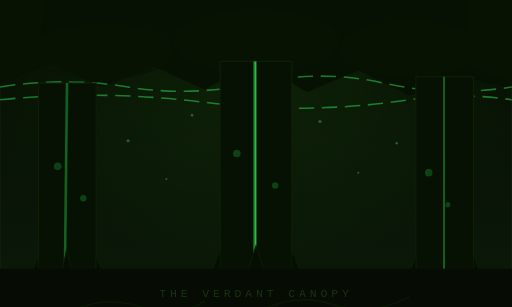
t = 0.00 s
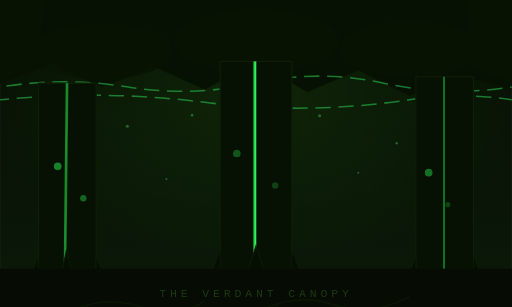
t = 1.70 s
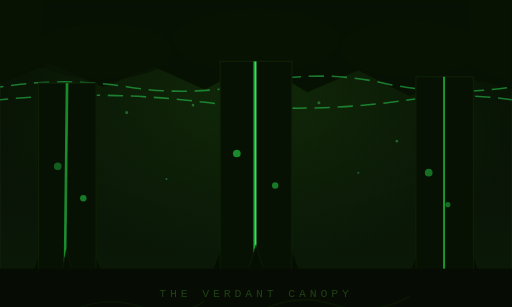
t = 3.30 s
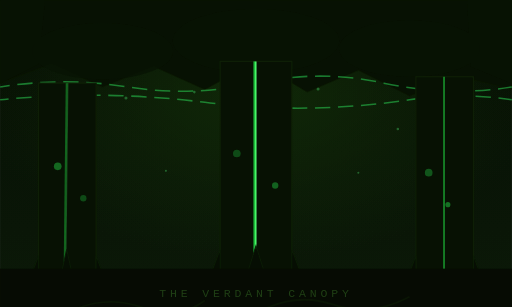
t = 5.00 s
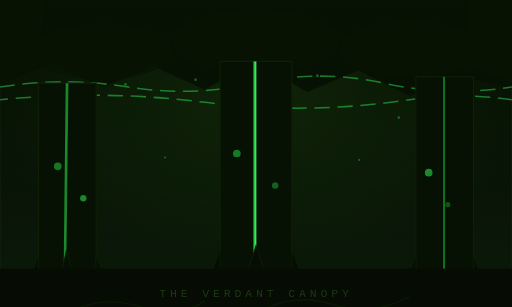
t = 6.63 s
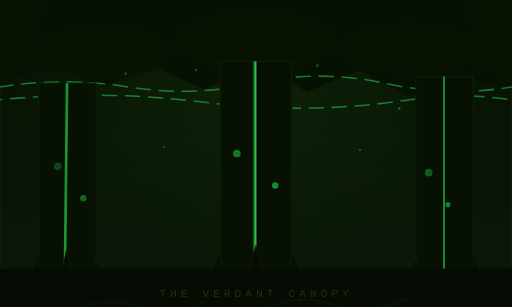
t = 7.88 s

The animated SVG that drew these frames (rendered in a browser with its animation timeline set to each time). Animation: 27 SMIL elements (animate=21,animateTransform=6); frames cover the first 7.88 s, repeats indefinitely.

<svg xmlns="http://www.w3.org/2000/svg" viewBox="0 0 400 240" style="filter: brightness(1.4)">
  <rect width="400" height="240" fill="#030802"/>

  <linearGradient id="canopy-sky" x1="0" y1="0" x2="0" y2="1">
    <stop offset="0%" stop-color="#040a02"/>
    <stop offset="50%" stop-color="#060e04"/>
    <stop offset="100%" stop-color="#081206"/>
  </linearGradient>
  <rect width="400" height="240" fill="url(#canopy-sky)"/>

  <!-- Forest bioluminescent ambient — slow breathe -->
  <radialGradient id="canopy-glow" cx="50%" cy="30%" r="55%">
    <stop offset="0%" stop-color="#102808" stop-opacity="0.4">
      <animate attributeName="stop-opacity" values="0.4;0.65;0.4" dur="8s" repeatCount="indefinite"/>
    </stop>
    <stop offset="100%" stop-color="#102808" stop-opacity="0"/>
  </radialGradient>
  <rect width="400" height="240" fill="url(#canopy-glow)"/>

  <!-- HIGH CANOPY -->
  <g fill="#050c02" stroke="#081202" stroke-width="0.5">
    <polygon points="0,0 400,0 400,70 360,60 320,75 280,55 240,72 200,48 160,70 120,52 80,68 40,50 0,65"/>
  </g>
  <g fill="#060e03" opacity="0.8">
    <polygon points="0,65 0,0 35,0 30,50"/>
    <polygon points="400,65 400,0 365,0 368,52"/>
    <ellipse cx="80"  cy="40" rx="55" ry="22"/>
    <ellipse cx="200" cy="32" rx="65" ry="25"/>
    <ellipse cx="320" cy="38" rx="55" ry="22"/>
  </g>
  <!-- Ley lines threading through canopy roots — flowing -->
  <g stroke="#20a040" stroke-width="1.2" fill="none" opacity="0.5" stroke-dasharray="12,6">
    <path d="M0,68 Q50,60 100,68 Q150,76 200,65 Q250,54 300,65 Q350,76 400,68">
      <animate attributeName="stroke-dashoffset" from="0" to="-54" dur="4s" repeatCount="indefinite"/>
    </path>
    <path d="M0,78 Q80,70 160,80 Q240,90 320,78 Q360,72 400,78">
      <animate attributeName="stroke-dashoffset" from="0" to="-54" dur="5s" begin="0.5s" repeatCount="indefinite"/>
    </path>
  </g>

  <!-- TREE TRUNKS -->
  <!-- Left trunk -->
  <rect x="30" y="65" width="45" height="180" fill="#050c02" stroke="#0a1604" stroke-width="1"/>
  <!-- Left trunk ley seam — pulse -->
  <line x1="52" y1="65"  x2="50" y2="245" stroke="#18a030" stroke-width="1.5" opacity="0.4">
    <animate attributeName="opacity" values="0.4;0.7;0.4" dur="5s" repeatCount="indefinite"/>
  </line>
  <line x1="53" y1="65"  x2="51" y2="245" stroke="#40e060" stroke-width="0.5" opacity="0.3">
    <animate attributeName="opacity" values="0.3;0.6;0.3" dur="5s" repeatCount="indefinite"/>
  </line>
  <!-- Root buttresses left -->
  <g fill="#040a02" stroke="#081404" stroke-width="0.8">
    <polygon points="30,200 15,240 30,240"/>
    <polygon points="75,200 90,240 75,240"/>
    <polygon points="52,195 42,240 62,240"/>
  </g>

  <!-- Centre trunk — massive -->
  <rect x="172" y="48" width="56" height="197" fill="#050c02" stroke="#0a1604" stroke-width="1"/>
  <!-- Centre ley seam — brightest, pulse -->
  <line x1="199" y1="48"  x2="199" y2="245" stroke="#20c040" stroke-width="2" opacity="0.5">
    <animate attributeName="opacity" values="0.5;0.85;0.5" dur="4s" repeatCount="indefinite"/>
  </line>
  <line x1="200" y1="48"  x2="200" y2="245" stroke="#60ff80" stroke-width="0.8" opacity="0.4">
    <animate attributeName="opacity" values="0.4;0.7;0.2;0.6;0.4" dur="4s" repeatCount="indefinite"/>
  </line>
  <!-- Root buttresses centre -->
  <g fill="#040a02" stroke="#081404" stroke-width="0.8">
    <polygon points="172,195 155,240 172,240"/>
    <polygon points="228,195 245,240 228,240"/>
    <polygon points="200,192 185,240 215,240"/>
  </g>

  <!-- Right trunk -->
  <rect x="325" y="60" width="45" height="185" fill="#050c02" stroke="#0a1604" stroke-width="1"/>
  <line x1="347" y1="60"  x2="347" y2="245" stroke="#18a030" stroke-width="1.5" opacity="0.4">
    <animate attributeName="opacity" values="0.4;0.7;0.4" dur="5s" begin="1s" repeatCount="indefinite"/>
  </line>
  <g fill="#040a02" stroke="#081404" stroke-width="0.8">
    <polygon points="325,200 310,240 325,240"/>
    <polygon points="370,200 385,240 370,240"/>
  </g>

  <!-- Forest floor -->
  <rect x="0" y="210" width="400" height="30" fill="#040802"/>
  <g stroke="#0a1604" stroke-width="1.5" fill="none" opacity="0.5">
    <path d="M52,245 Q80,230 110,240 Q140,250 160,235"/>
    <path d="M200,245 Q230,228 260,238 Q290,248 320,232"/>
  </g>

  <!-- Bioluminescent moss on trunks — staggered pulse -->
  <circle cx="45"  cy="130" r="3"   fill="#20c040" opacity="0.2">
    <animate attributeName="opacity" values="0.2;0.5;0.2" dur="4s" repeatCount="indefinite"/>
  </circle>
  <circle cx="65"  cy="155" r="2.5" fill="#20c040" opacity="0.2">
    <animate attributeName="opacity" values="0.2;0.5;0.2" dur="4s" begin="0.8s" repeatCount="indefinite"/>
  </circle>
  <circle cx="185" cy="120" r="3"   fill="#20c040" opacity="0.2">
    <animate attributeName="opacity" values="0.2;0.5;0.2" dur="4s" begin="1.2s" repeatCount="indefinite"/>
  </circle>
  <circle cx="215" cy="145" r="2.5" fill="#20c040" opacity="0.2">
    <animate attributeName="opacity" values="0.2;0.5;0.2" dur="4s" begin="1.8s" repeatCount="indefinite"/>
  </circle>
  <circle cx="335" cy="135" r="3"   fill="#20c040" opacity="0.2">
    <animate attributeName="opacity" values="0.2;0.5;0.2" dur="4s" begin="0.5s" repeatCount="indefinite"/>
  </circle>
  <circle cx="350" cy="160" r="2"   fill="#20c040" opacity="0.2">
    <animate attributeName="opacity" values="0.2;0.5;0.2" dur="4s" begin="2.2s" repeatCount="indefinite"/>
  </circle>

  <!-- Floating spores — drifting upward -->
  <g fill="#40c060">
    <circle cx="100" cy="110" r="1.2" opacity="0.3">
      <animateTransform attributeName="transform" type="translate" values="0 0; -2 -40; -2 -80" dur="12s" repeatCount="indefinite"/>
      <animate attributeName="opacity" values="0.3;0.3;0" dur="12s" repeatCount="indefinite"/>
    </circle>
    <circle cx="150" cy="90"  r="1"   opacity="0.3">
      <animateTransform attributeName="transform" type="translate" values="0 0; 3 -30; 3 -60" dur="10s" begin="2s" repeatCount="indefinite"/>
      <animate attributeName="opacity" values="0.3;0.3;0" dur="10s" begin="2s" repeatCount="indefinite"/>
    </circle>
    <circle cx="250" cy="95"  r="1.2" opacity="0.3">
      <animateTransform attributeName="transform" type="translate" values="0 0; -2 -35; -2 -70" dur="11s" begin="1s" repeatCount="indefinite"/>
      <animate attributeName="opacity" values="0.3;0.3;0" dur="11s" begin="1s" repeatCount="indefinite"/>
    </circle>
    <circle cx="310" cy="112" r="1"   opacity="0.3">
      <animateTransform attributeName="transform" type="translate" values="0 0; 2 -25; 2 -50" dur="9s" begin="3s" repeatCount="indefinite"/>
      <animate attributeName="opacity" values="0.3;0.3;0" dur="9s" begin="3s" repeatCount="indefinite"/>
    </circle>
    <circle cx="130" cy="140" r="0.8" opacity="0.3">
      <animateTransform attributeName="transform" type="translate" values="0 0; -3 -45; -3 -90" dur="14s" begin="4s" repeatCount="indefinite"/>
      <animate attributeName="opacity" values="0.3;0.3;0" dur="14s" begin="4s" repeatCount="indefinite"/>
    </circle>
    <circle cx="280" cy="135" r="0.8" opacity="0.3">
      <animateTransform attributeName="transform" type="translate" values="0 0; 3 -40; 3 -80" dur="13s" begin="5s" repeatCount="indefinite"/>
      <animate attributeName="opacity" values="0.3;0.3;0" dur="13s" begin="5s" repeatCount="indefinite"/>
    </circle>
  </g>

  <!-- Label -->
  <text x="200" y="232" font-family="monospace" font-size="9" fill="#183010" text-anchor="middle" letter-spacing="3">THE VERDANT CANOPY
    <animate attributeName="opacity" values="0.7;1;0.7" dur="8s" repeatCount="indefinite"/>
  </text>
</svg>
